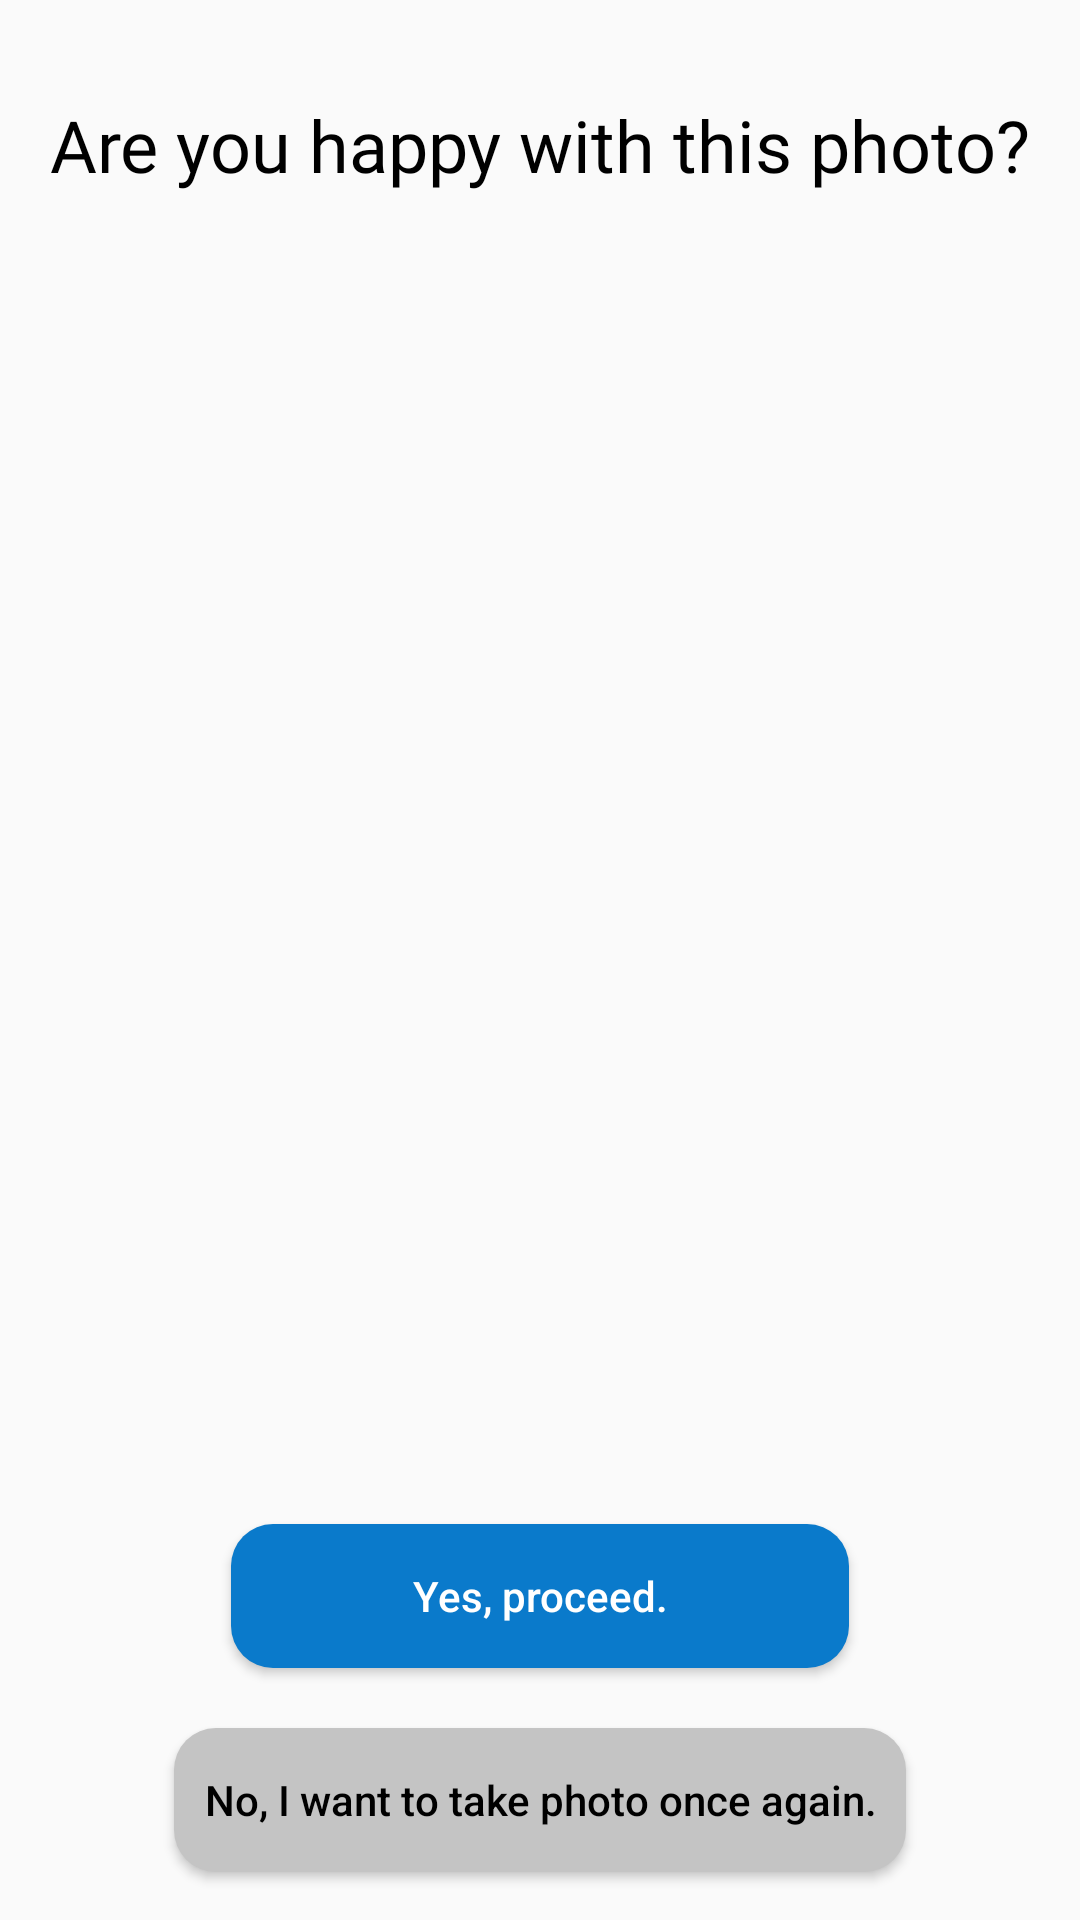

Produce the Android XML layout that renders to this screen, including the resource entries it uses.
<!-- AndroidManifest.xml: application theme Theme.FoodDetector -->
<!-- res/layout/fragment_confirm_photo_camera.xml -->
<?xml version="1.0" encoding="utf-8"?>
<androidx.constraintlayout.widget.ConstraintLayout xmlns:android="http://schemas.android.com/apk/res/android"
    xmlns:app="http://schemas.android.com/apk/res-auto"
    xmlns:tools="http://schemas.android.com/tools"
    android:layout_width="match_parent"
    android:layout_height="match_parent"
    tools:context=".ConfirmPhotoCamera">



    <TextView
        android:id="@+id/photo_confirmation_text"
        android:layout_width="wrap_content"
        android:layout_height="wrap_content"
        android:layout_marginTop="32dp"
        android:fontFamily="@font/nunito_extrabold"
        android:textSize="24sp"
        android:textColor="@color/black"
        android:text="@string/are_you_happy_with_this_photo"
        app:layout_constraintEnd_toEndOf="parent"
        app:layout_constraintStart_toStartOf="parent"
        app:layout_constraintTop_toTopOf="parent" />

    <ImageView
        android:id="@+id/photo_preview"
        android:layout_width="0dp"
        android:layout_height="0dp"
        android:layout_marginStart="8dp"
        android:layout_marginTop="24dp"
        android:layout_marginEnd="8dp"
        android:layout_marginBottom="24dp"
        android:contentDescription="@string/photo_preview"
        android:scaleType="fitCenter"
        app:layout_constraintBottom_toTopOf="@+id/button_confirm_photo_camera"
        app:layout_constraintEnd_toEndOf="parent"
        app:layout_constraintStart_toStartOf="parent"
        app:layout_constraintTop_toBottomOf="@+id/photo_confirmation_text"
        app:layout_constraintVertical_bias="0.041"
        tools:ignore="ImageContrastCheck"
        tools:src="@tools:sample/avatars" />

    <Button
        android:id="@+id/button_confirm_photo_camera"
        android:layout_width="206dp"
        android:layout_height="48dp"
        android:layout_marginStart="104dp"
        android:layout_marginEnd="104dp"
        android:layout_marginBottom="20dp"
        android:background="@drawable/button_primary"
        android:text="@string/yes_proceed"
        android:textAllCaps="false"
        android:textColor="#FFFFFF"
        android:theme="@style/ButtonPrimary"
        app:layout_constraintBottom_toTopOf="@+id/button_take_photo_again"
        app:layout_constraintEnd_toEndOf="parent"
        app:layout_constraintStart_toStartOf="parent"
        tools:ignore="TextContrastCheck,TextContrastCheck" />

    <Button
        android:id="@+id/button_take_photo_again"
        android:layout_width="wrap_content"
        android:layout_height="48dp"
        android:layout_marginStart="104dp"
        android:layout_marginEnd="104dp"
        android:layout_marginBottom="16dp"
        android:background="@drawable/btn_sec"
        android:paddingStart="10dp"
        android:paddingEnd="10dp"
        android:text="@string/no_i_want_to_take_photo_once_again"
        android:textAllCaps="false"
        android:textColor="@color/black"
        android:theme="@style/ButtonPrimary"
        app:layout_constraintBottom_toBottomOf="parent"
        app:layout_constraintEnd_toEndOf="parent"
        app:layout_constraintStart_toStartOf="parent"
        tools:ignore="TextContrastCheck,TextContrastCheck" />
</androidx.constraintlayout.widget.ConstraintLayout>
<!-- resources referenced by this layout -->
<resources>
  <color name="black">#FF000000</color>
  <!-- drawable btn_sec (drawable) -->
  <?xml version="1.0" encoding="utf-8"?>
  <shape xmlns:android="http://schemas.android.com/apk/res/android"
      android:shape="rectangle" android:padding="10dp">
      <solid android:color="@color/gray"/>
      <corners android:radius="14dp"/>
  </shape>
  <!-- drawable button_primary (drawable) -->
  <?xml version="1.0" encoding="utf-8"?>
  <shape xmlns:android="http://schemas.android.com/apk/res/android"
      android:shape="rectangle" android:padding="10dp">
      <solid android:color="#FF0A7ACB"/>
      <corners android:radius="14dp"/>
  </shape>
  <string name="are_you_happy_with_this_photo">Are you happy with this photo?</string>
  <string name="no_i_want_to_take_photo_once_again">No, I want to take photo once again.</string>
  <string name="photo_preview">Photo preview</string>
  <string name="yes_proceed">Yes, proceed.</string>
  <style name="ButtonPrimary">
          <item name="colorAccent">@color/blue_100</item>
      </style>
  <style name="Theme.FoodDetector" parent="Theme.AppCompat.Light.NoActionBar">
          
          <item name="colorPrimary">@color/purple_500</item>
          <item name="colorPrimaryDark">@color/purple_700</item>
          <item name="colorAccent">@color/teal_200</item>
  
          
      </style>
  <color name="gray">#FFC4C4C4</color>
  <color name="blue_100">#FF0A7ACB</color>
  <color name="purple_500">#FF6200EE</color>
  <color name="purple_700">#FF3700B3</color>
  <color name="teal_200">#FF03DAC5</color>
</resources>
